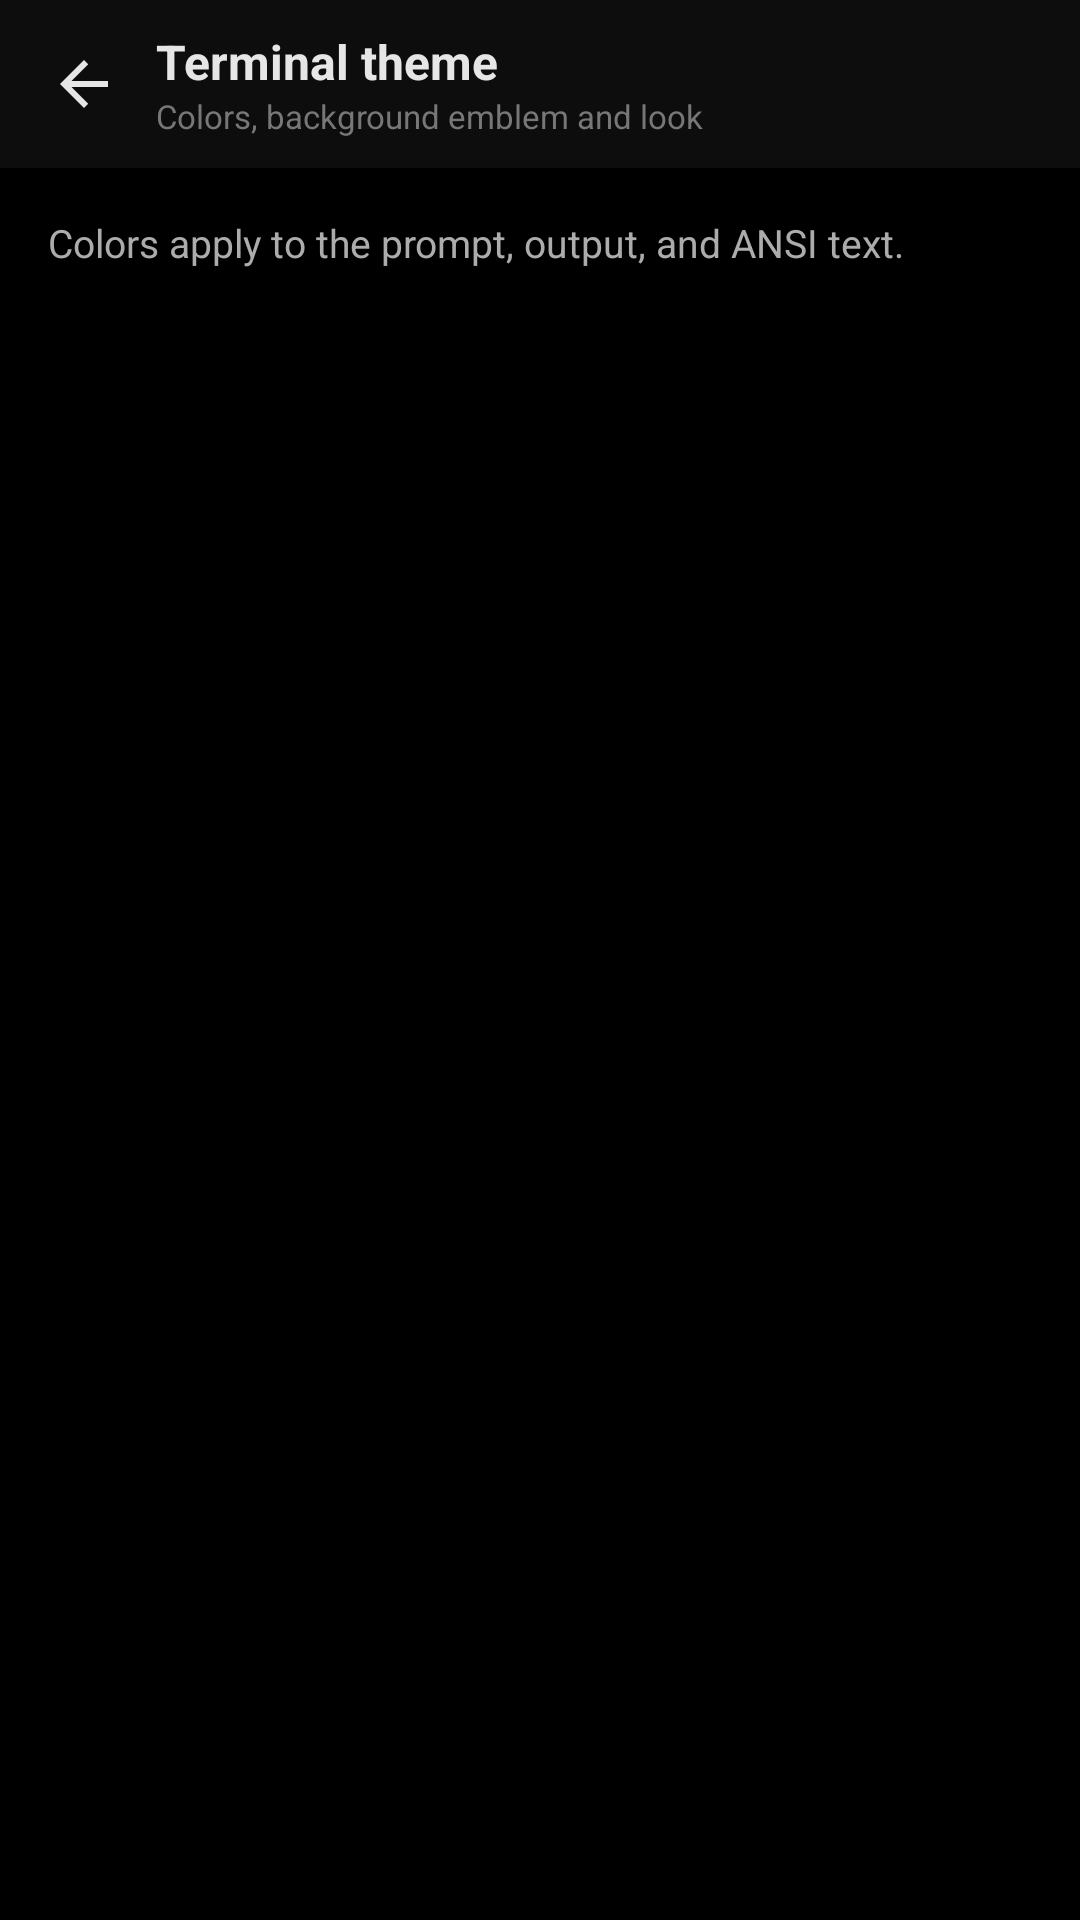

The Android layout XML behind this screen, and the referenced resources:
<!-- AndroidManifest.xml: application theme AppTheme -->
<!-- res/layout/activity_themes.xml -->
<?xml version="1.0" encoding="utf-8"?>
<LinearLayout xmlns:android="http://schemas.android.com/apk/res/android"
    android:id="@+id/themesRoot"
    android:layout_width="match_parent"
    android:layout_height="match_parent"
    android:background="@color/bg"
    android:fitsSystemWindows="true"
    android:orientation="vertical">

    <LinearLayout
        android:id="@+id/themesHeader"
        android:layout_width="match_parent"
        android:layout_height="56dp"
        android:background="@color/surface"
        android:gravity="center_vertical"
        android:paddingStart="4dp"
        android:paddingEnd="16dp">

        <ImageButton
            android:id="@+id/themesBack"
            android:layout_width="48dp"
            android:layout_height="48dp"
            android:background="?attr/selectableItemBackgroundBorderless"
            android:contentDescription="@string/close"
            android:src="@drawable/ic_back"
            android:tint="@color/fg" />

        <LinearLayout
            android:layout_width="0dp"
            android:layout_height="wrap_content"
            android:layout_weight="1"
            android:orientation="vertical">

            <TextView
                android:id="@+id/themesTitle"
                android:layout_width="wrap_content"
                android:layout_height="wrap_content"
                android:text="@string/themes_title"
                android:textColor="@color/fg"
                android:textSize="16sp"
                android:textStyle="bold" />

            <TextView
                android:id="@+id/themesSubtitle"
                android:layout_width="wrap_content"
                android:layout_height="wrap_content"
                android:text="@string/themes_sub"
                android:textColor="@color/subtle"
                android:textSize="11sp" />
        </LinearLayout>
    </LinearLayout>

    <ScrollView
        android:layout_width="match_parent"
        android:layout_height="match_parent"
        android:overScrollMode="ifContentScrolls"
        android:padding="16dp"
        android:scrollbarStyle="outsideOverlay">

        <LinearLayout
            android:layout_width="match_parent"
            android:layout_height="wrap_content"
            android:orientation="vertical">

            <TextView
                android:id="@+id/helpTerminalColor"
                android:layout_width="match_parent"
                android:layout_height="wrap_content"
                android:layout_marginBottom="12dp"
                android:text="@string/terminal_color_help"
                android:textColor="@color/muted"
                android:textSize="13sp" />

            <LinearLayout
                android:id="@+id/themeGrid"
                android:layout_width="match_parent"
                android:layout_height="wrap_content"
                android:orientation="vertical" />
        </LinearLayout>
    </ScrollView>
</LinearLayout>
<!-- resources referenced by this layout -->
<resources>
  <color name="bg">#000000</color>
  <color name="fg">#E6E6E6</color>
  <color name="muted">#ACACAC</color>
  <color name="subtle">#777777</color>
  <color name="surface">#0D0D0D</color>
  <!-- drawable ic_back (drawable) -->
  <?xml version="1.0" encoding="utf-8"?>
  <vector xmlns:android="http://schemas.android.com/apk/res/android"
      android:width="24dp"
      android:height="24dp"
      android:viewportWidth="24"
      android:viewportHeight="24">
      <path
          android:fillColor="#E6E6E6"
          android:pathData="M20,11H7.83l5.59,-5.59L12,4l-8,8 8,8 1.41,-1.41L7.83,13H20v-2z" />
  </vector>
  <string name="close">Close</string>
  <string name="terminal_color_help">Colors apply to the prompt, output, and ANSI text.</string>
  <string name="themes_sub">Colors, background emblem and look</string>
  <string name="themes_title">Terminal theme</string>
  <style name="AppTheme" parent="Base.AppTheme" />
  <style name="Base.AppTheme" parent="Theme.Material3.DayNight.NoActionBar">
          <item name="colorPrimary">@color/primary</item>
          <item name="colorOnPrimary">@color/on_primary</item>
          <item name="colorPrimaryContainer">@color/primary_container</item>
          <item name="colorSecondary">@color/primary_dim</item>
          <item name="colorSurface">@color/surface</item>
          <item name="colorOnSurface">@color/fg</item>
          <item name="android:colorBackground">@color/bg</item>
          <item name="android:statusBarColor">@color/surface</item>
          <item name="android:navigationBarColor">@color/surface</item>
          <item name="android:windowBackground">@color/bg</item>
          <item name="android:textColorPrimary">@color/fg</item>
          <item name="tabStyle">@style/Widget.Terbian.TabLayout</item>
      </style>
  <color name="primary">#D3D7CF</color>
  <color name="on_primary">#000000</color>
  <color name="primary_container">#494B48</color>
  <color name="primary_dim">#A3A6A0</color>
  <style name="Widget.Terbian.TabLayout" parent="Widget.Material3.TabLayout">
          <item name="tabIndicatorColor">@color/primary</item>
          <item name="tabIndicatorAnimationMode">elastic</item>
          <item name="tabRippleColor">@color/primary_container</item>
      </style>
</resources>
